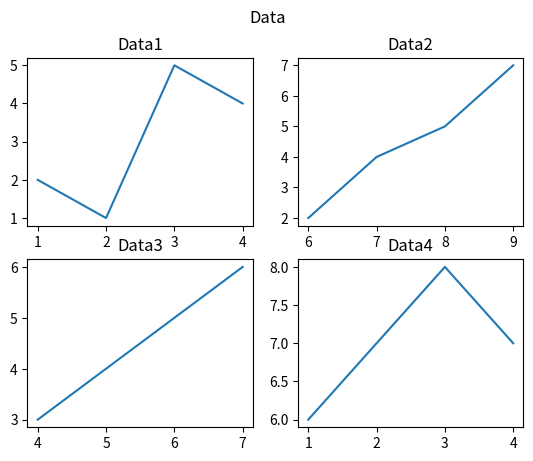

Write Python code to recreate this figure.
# SubPlot in a single chat (multiple plots in one chat)
import matplotlib.pyplot as plt
import numpy as np

x = np.array([1,2,3,4])
y = np.array([2,1,5,4])

# here 2,2 is row, col and 1 is index no.
plt.subplot(2,2,1)
plt.plot(x,y)
plt.title("Data1")

a = np.array([6,7,8,9])
b = np.array([2,4,5,7])

plt.subplot(2,2,2)
plt.plot(a,b)
plt.title("Data2")

a = np.array([4,5,6,7])
b = np.array([3,4,5,6])

plt.subplot(2,2,3)
plt.plot(a,b)
plt.title("Data3")

a = np.array([1,2,3,4])
b = np.array([6,7,8,7])

plt.subplot(2,2,4)
plt.plot(a,b)
plt.title("Data4")

plt.suptitle("Data")
plt.show()